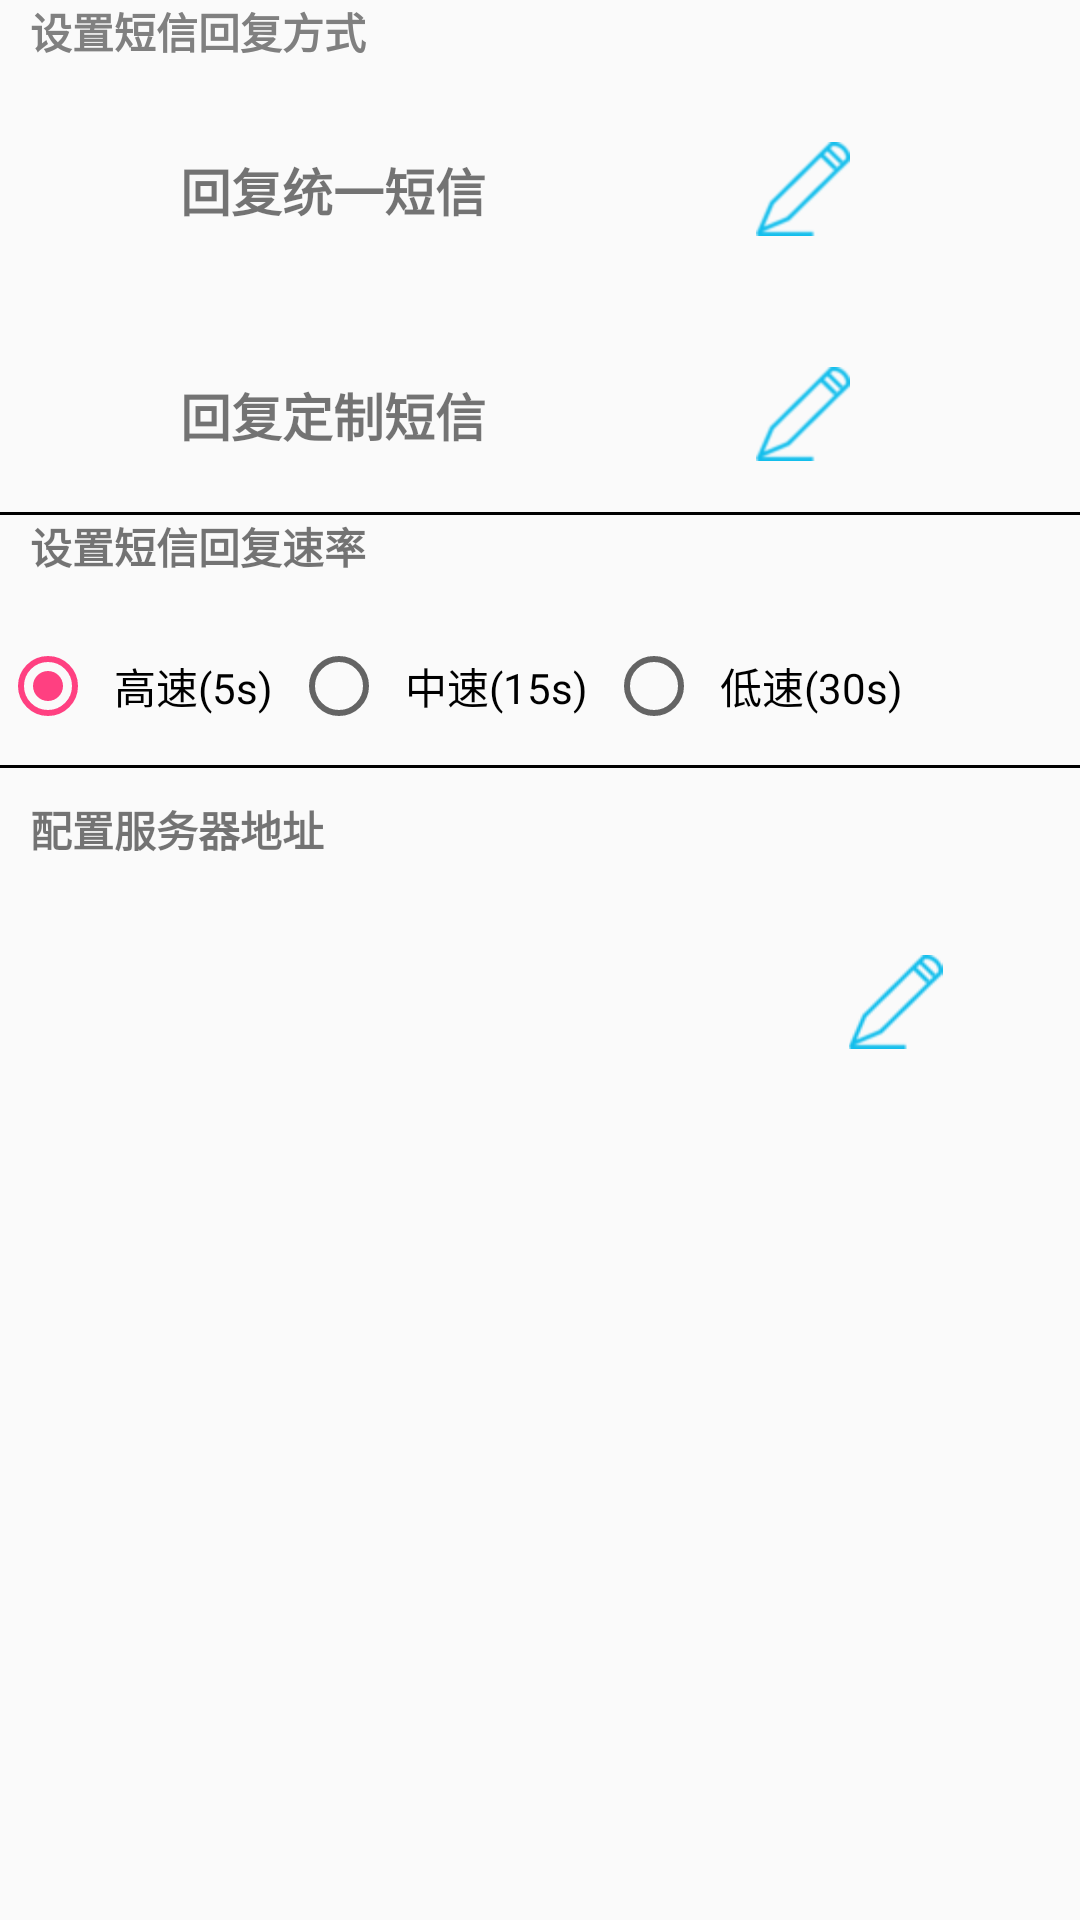

This screen was rendered from an Android layout file. Write that file and the resources it references.
<!-- AndroidManifest.xml: application theme AppTheme -->
<!-- res/layout/activity_setting.xml -->
<?xml version="1.0" encoding="utf-8"?>
<LinearLayout xmlns:android="http://schemas.android.com/apk/res/android"
    android:layout_width="match_parent"
    android:layout_height="match_parent"
    android:orientation="vertical" >

    <TextView
        android:id="@+id/textView1"
        android:layout_width="wrap_content"
        android:layout_height="wrap_content"
        android:layout_marginLeft="10dp"
        android:text="设置短信回复方式"
        android:textColor="@color/grey"
        android:textSize="14sp"
        android:textStyle="bold" />

    <LinearLayout
        android:layout_width="wrap_content"
        android:layout_height="150dp" >

        <RadioGroup
            android:id="@+id/rg_setting_message_type"
            android:layout_width="wrap_content"
            android:layout_height="wrap_content"
            android:checkedButton="@+id/rd_setting_common" >

            <RadioButton
                android:id="@+id/rd_setting_common"
                android:layout_width="match_parent"
                android:layout_height="match_parent"
                android:button="@null"
                android:drawableRight="@drawable/bg_radio"
                android:padding="30dp" >
            </RadioButton>

            <RadioButton
                android:id="@+id/rd_setting_special"
                android:layout_width="wrap_content"
                android:layout_height="wrap_content"
                android:button="@null"
                android:drawableRight="@drawable/bg_radio"
                android:padding="30dp" >
            </RadioButton>
        </RadioGroup>

        <LinearLayout
            android:layout_width="match_parent"
            android:layout_height="150dp"
            android:orientation="vertical" >

            <LinearLayout
                android:id="@+id/rg_setting_message_common_layout"
                android:layout_width="match_parent"
                android:layout_height="75dp" >

                <TextView
                    android:layout_width="wrap_content"
                    android:layout_height="wrap_content"
                    android:layout_gravity="center_vertical"
                    android:layout_marginTop="5dp"
                    android:text="回复统一短信"
                    android:textSize="17sp"
                    android:textStyle="bold" />

                <ImageView
                    android:id="@+id/img_setting_common"
                    android:layout_width="match_parent"
                    android:layout_height="match_parent"
                    android:layout_gravity="center_vertical"
                    android:layout_marginLeft="80dp"
                    android:layout_marginTop="5dp"
                    android:padding="10dp"
                    android:src="@drawable/edit_47" />
            </LinearLayout>

            <LinearLayout
                android:id="@+id/rg_setting_message_special_layout"
                android:layout_width="match_parent"
                android:layout_height="75dp" >

                <TextView
                    android:layout_width="wrap_content"
                    android:layout_height="wrap_content"
                    android:layout_gravity="center_vertical"
                    android:layout_marginTop="5dp"
                    android:text="回复定制短信"
                    android:textSize="17sp"
                    android:textStyle="bold" />

                <ImageView
                    android:id="@+id/img_setting_special"
                    android:layout_width="wrap_content"
                    android:layout_height="wrap_content"
                    android:layout_gravity="center_vertical"
                    android:layout_marginLeft="80dp"
                    android:layout_marginTop="5dp"
                    android:padding="10dp"
                    android:src="@drawable/edit_47" />
            </LinearLayout>
        </LinearLayout>
    </LinearLayout>

    <View
        android:layout_width="fill_parent"
        android:layout_height="1dp"
        android:background="#000000" >
    </View>

    <TextView
        android:layout_width="wrap_content"
        android:layout_height="wrap_content"
        android:layout_marginLeft="10dp"
        android:text="设置短信回复速率"
        android:textSize="14sp"
        android:textStyle="bold" />

    <RadioGroup
        android:id="@+id/rg_setting_message_speed"
        android:layout_width="wrap_content"
        android:layout_height="wrap_content"
        android:layout_marginTop="20dp"
        android:checkedButton="@+id/rb_setting_high"
        android:orientation="horizontal" >

        <RadioButton
            android:id="@+id/rb_setting_high"
            android:layout_width="wrap_content"
            android:layout_height="wrap_content"
            android:padding="6dp"
            android:text="高速(5s)" >
        </RadioButton>

        <RadioButton
            android:id="@+id/rb_setting_mid"
            android:layout_width="wrap_content"
            android:layout_height="wrap_content"
            android:padding="6dp"
            android:text="中速(15s)" >
        </RadioButton>

        <RadioButton
            android:id="@+id/rb_setting_slow"
            android:layout_width="wrap_content"
            android:layout_height="wrap_content"
            android:padding="6dp"
            android:text="低速(30s)" >
        </RadioButton>
    </RadioGroup>

    <View
        android:layout_width="fill_parent"
        android:layout_height="1dp"
        android:layout_marginTop="10dp"
        android:background="#000000" >
    </View>

    <TextView
        android:layout_width="wrap_content"
        android:layout_height="wrap_content"
        android:layout_marginLeft="10dp"
        android:layout_marginTop="10dp"
        android:text="配置服务器地址"
        android:textSize="14sp"
        android:textStyle="bold" />

    <LinearLayout
        android:layout_width="match_parent"
        android:layout_height="75dp"
        android:layout_marginLeft="10dp"
        android:layout_marginTop="10dp" >

        <TextView
            android:id="@+id/tv_setting_setHttp"
            android:layout_width="0dp"
            android:layout_height="wrap_content"
            android:layout_gravity="center_vertical"
            android:layout_weight="0.65"
            android:textSize="15sp"
            android:textStyle="bold" />

        <ImageView
            android:id="@+id/img_setting_setHttp"
            android:layout_width="0dp"
            android:layout_height="wrap_content"
            android:layout_gravity="center_vertical"
            android:layout_weight="0.35"
            android:src="@drawable/edit_47" />
    </LinearLayout>

</LinearLayout>
<!-- resources referenced by this layout -->
<resources>
  <color name="grey">#808080</color>
  <!-- drawable bg_radio (drawable-hdpi) -->
  <?xml version="1.0" encoding="utf-8"?>
  <selector xmlns:android="http://schemas.android.com/apk/res/android">
  
      
      <item android:drawable="@drawable/unchecked_checkbox_48" android:state_checked="false"/>
      
      <item android:drawable="@drawable/checked_checkbox_48" android:state_checked="true"/>
  
  </selector>
  <!-- drawable edit_47: png bitmap (drawable-hdpi, 1863 bytes) -->
  <style name="AppTheme" parent="Theme.AppCompat.Light.DarkActionBar">
          
          <item name="colorPrimary">@color/colorPrimary</item>
          <item name="colorPrimaryDark">@color/colorPrimaryDark</item>
          <item name="colorAccent">@color/colorAccent</item>
      </style>
  <!-- drawable checked_checkbox_48: png bitmap (drawable-hdpi, 1412 bytes) -->
  <color name="colorPrimary">#3F51B5</color>
  <color name="colorPrimaryDark">#303F9F</color>
  <color name="colorAccent">#FF4081</color>
</resources>
